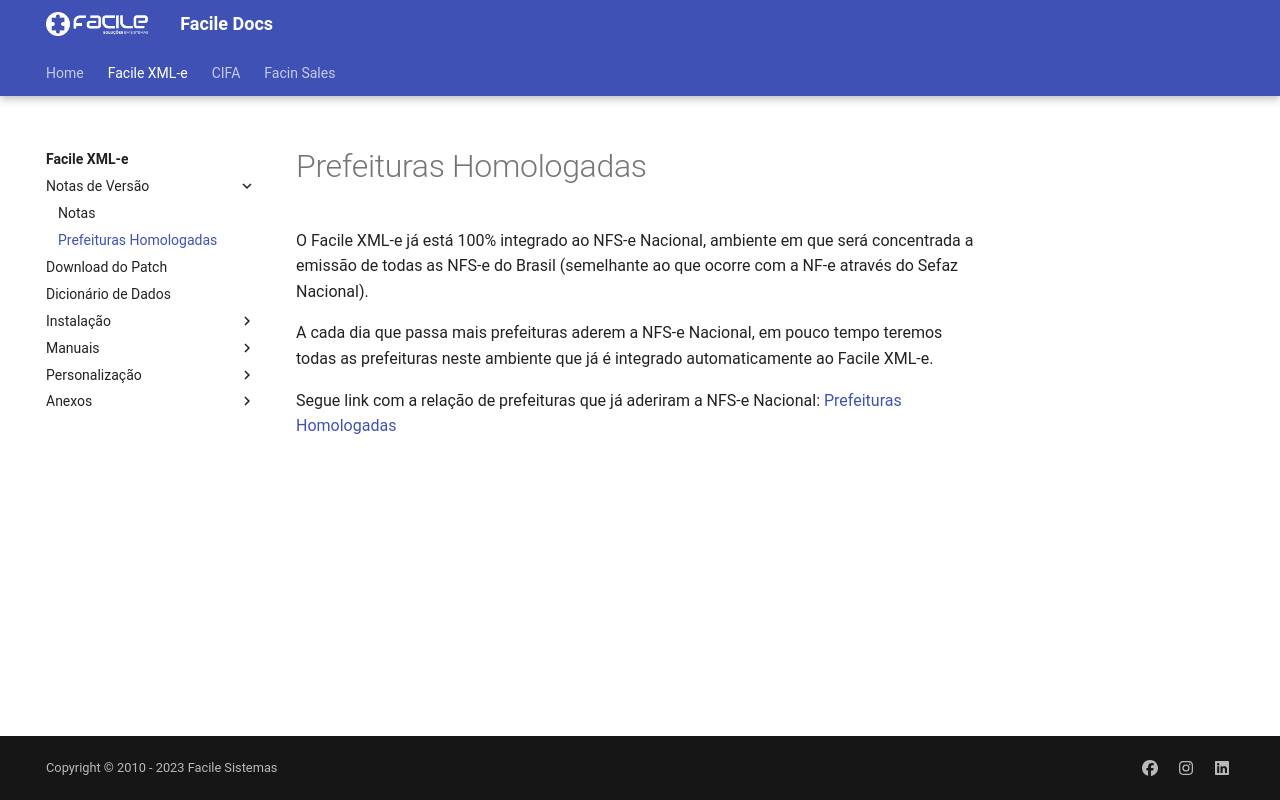

repository: FacileSistemas/facile-docs · page: xmle/prefeituras/index.html · generator: mkdocs

# Prefeituras Homologadas

O Facile XML-e já está 100% integrado ao NFS-e Nacional, ambiente em que será concentrada a emissão de todas as NFS-e do Brasil (semelhante ao que ocorre com a NF-e através do Sefaz Nacional).

A cada dia que passa mais prefeituras aderem a NFS-e Nacional, em pouco tempo teremos todas as prefeituras neste ambiente que já é integrado automaticamente ao Facile XML-e.

Segue link com a relação de prefeituras que já aderiram a NFS-e Nacional: [Prefeituras Homologadas](https://app.powerbi.com/view?r=eyJrIjoiNGQ4YTcxNmMtMzdhNC00Mzc5LTllM2EtMjY1MTM3NWQyZDgyIiwidCI6IjZmNDlhYTQzLTgyMmEtNGMyMC05NjcwLWRiNzcwMGJmMWViMCJ9&pageName=608609c2e0a53d7a3c6e)
